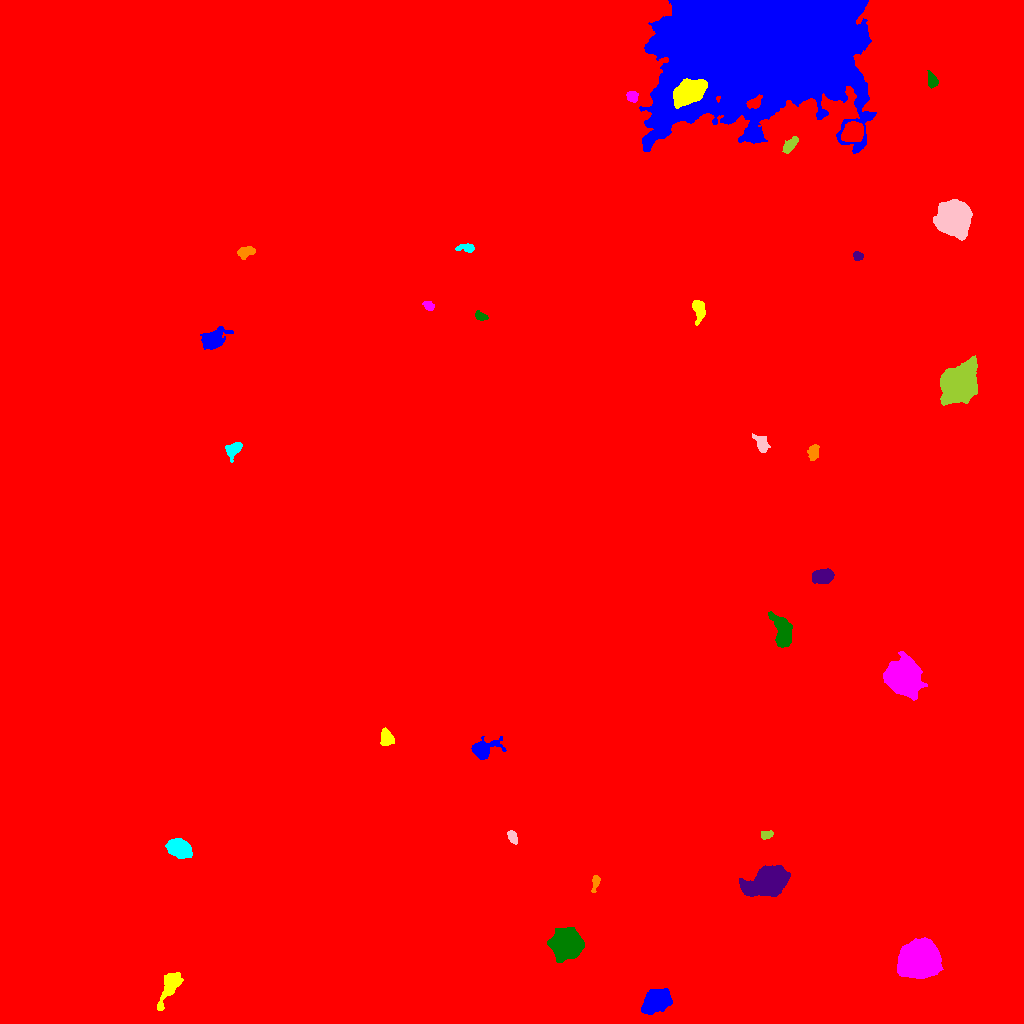

Values plotted in this chart, from the file beside it:
ID, X, Y, A, B, theta, total_flux, mu_max, mu_median, mu_mean, R_fwhm, R_e, R10, R90, x_start, x_end, y_start, y_end, area, greylevel
0, 534.4, 544.6, 304.6, 286.7, 1.112, 3555991, 93.0, 3.0, 4.039, 5.352, 244.9, 90.35, 405.5, 0, 1023, 0, 1023, 880419, 4.039
1, 655.8, 22.01, 6.563, 4.518, 0.4918, 7386, 34.0, 10.0, 12.03, 7.59, 6.794, 2.706, 11.21, 641, 672, 9, 35, 614, 24.03
2, 169.8, 37.33, 9.026, 3.412, 1.11, 2437, 18.0, 5.0, 5.577, 5.585, 5.781, 2.185, 9.788, 157, 183, 13, 51, 437, 17.58
3, 918.5, 63.11, 8.2, 7.219, 0.3068, 50393, 126.0, 22.0, 33.89, 9.591, 9.424, 3.656, 16.38, 897, 943, 45, 86, 1487, 45.89
4, 566.3, 79.11, 6.55, 6.323, 0.8202, 22109, 76.0, 17.0, 23.82, 8.5, 7.959, 3.141, 13.54, 547, 584, 61, 96, 928, 34.82
5, 769.1, 141.5, 8.549, 5.738, 0.3693, 25262, 84.0, 13.0, 22.46, 8.349, 8.137, 3.192, 14.52, 739, 790, 127, 158, 1125, 33.46
6, 595.5, 141.8, 3.602, 1.659, 1.42, 267.0, 7.0, 2.0, 2.45, 3.192, 2.764, 0.9772, 4.478, 591, 600, 131, 148, 109, 15.45
7, 179.8, 174.2, 5.917, 3.898, -0.3597, 2821, 17.0, 5.0, 6.638, 6.232, 5.997, 2.326, 9.853, 165, 192, 165, 185, 425, 18.64
8, 511.7, 187, 3.344, 1.866, -1.072, 265.0, 6.0, 2.0, 2.284, 3.909, 3.038, 1.128, 4.82, 507, 517, 179, 193, 116, 15.28
9, 766.7, 188.8, 2.969, 1.802, 0.2087, 474.0, 11.0, 4.0, 4.837, 3.656, 2.877, 1.128, 4.618, 761, 773, 184, 193, 98, 16.84
10, 752.8, 238, 10.27, 3.256, 0.7432, 2736, 16.0, 5.0, 5.63, 7.181, 6.232, 2.523, 9.821, 737, 770, 225, 263, 486, 18.63
11, 483.1, 274.1, 6.661, 4.079, 0.3229, 1847, 13.0, 3.0, 4.748, 6.283, 5.352, 2.111, 8.921, 471, 506, 264, 287, 389, 17.75
12, 386.4, 285.5, 3.75, 2.815, -1.228, 840.0, 11.0, 4.0, 4.242, 4.297, 3.989, 1.596, 6.531, 380, 394, 278, 296, 198, 18.24
13, 903.4, 345.2, 7.922, 7.074, -0.7866, 24243, 68.0, 14.0, 19.13, 8.974, 9.132, 3.568, 15.54, 883, 927, 323, 372, 1267, 31.13
14, 782.7, 390.4, 8.586, 4.009, -1.322, 4354, 22.0, 7.0, 8.588, 7.632, 6.699, 2.585, 10.72, 768, 792, 376, 412, 507, 27.59
15, 822.3, 447, 4.905, 3.05, 0.1399, 2552, 19.0, 8.0, 8.71, 6.383, 5.046, 2.034, 7.818, 812, 834, 440, 455, 293, 21.71
16, 813.5, 571.3, 3.852, 2.26, 1.399, 477.0, 8.0, 2.0, 3.038, 4.146, 3.523, 1.382, 5.89, 807, 819, 563, 579, 157, 16.04
17, 233.3, 574.6, 4.316, 2.517, 0.6372, 426.0, 6.0, 2.0, 2.088, 5.109, 3.909, 1.493, 6.155, 225, 242, 561, 581, 204, 16.09
18, 761.8, 580.4, 4.93, 2.918, -0.9959, 639.0, 6.0, 3.0, 3.211, 6.482, 4.583, 1.784, 7.069, 752, 770, 571, 590, 199, 15.21
19, 959.1, 638.9, 8.79, 7.248, 0.8928, 25053, 56.0, 14.0, 18.33, 10.88, 9.821, 3.868, 16.23, 940, 977, 618, 668, 1367, 30.33
20, 508.1, 516.2, 106.8, 59.92, -0.2551, 3757800, 211.0, 24.0, 28.97, 22.59, 98.5, 32.27, 165.1, 246, 804, 320, 704, 129722, 39.97
21, 212.8, 683.6, 5.807, 4.172, 0.4867, 2386, 15.0, 4.0, 5.536, 6.457, 5.67, 2.257, 9.591, 200, 233, 674, 697, 431, 17.54
22, 698.7, 715, 4.491, 2.743, -1.41, 846.0, 11.0, 3.0, 3.647, 4.514, 3.989, 1.596, 6.676, 692, 705, 698, 723, 232, 18.65
23, 428.5, 718, 2.675, 2.078, -0.6155, 344.0, 8.0, 4.0, 3.621, 3.949, 2.985, 1.128, 4.618, 422, 434, 713, 722, 95, 16.62
24, 480.4, 707.4, 3.273, 1.902, -0.449, 360.0, 8.0, 4.0, 3.6, 4.068, 3.141, 1.128, 4.787, 475, 488, 703, 713, 100, 17.6
25, 857.8, 767.4, 2.355, 2.092, -0.1505, 426.0, 10.0, 5.0, 4.897, 3.785, 2.821, 1.128, 4.514, 853, 863, 763, 772, 87, 16.9
26, 245.6, 771.4, 4.426, 2.578, 0.2618, 629.0, 7.0, 4.0, 3.636, 5.499, 4.297, 1.693, 6.482, 237, 255, 764, 777, 173, 15.64
27, 466.2, 775.6, 4.591, 1.948, -0.06553, 425.0, 9.0, 3.0, 3.244, 3.141, 3.432, 1.262, 5.352, 455, 474, 771, 780, 131, 16.24
28, 952.4, 806.1, 6.962, 6.706, 0.6015, 31968, 92.0, 17.0, 27.65, 9.458, 8.387, 3.385, 14.28, 933, 972, 783, 824, 1156, 39.65
29, 790, 878.2, 4.919, 2.121, 0.8679, 578.0, 8.0, 3.0, 3.322, 4.853, 4.029, 1.596, 6.358, 782, 798, 870, 887, 174, 21.32
30, 853, 891.8, 4.755, 4.079, 0.6758, 6651, 43.0, 14.0, 16.63, 6.433, 5.614, 2.257, 9.027, 841, 863, 882, 902, 400, 36.63
31, 761.5, 987.5, 43.51, 27.19, 0.2514, 953809, 218.0, 23.0, 39.65, 26.85, 33.3, 12.31, 65.52, 639, 876, 870, 1023, 24058, 50.65
32, 688.7, 931.3, 7.855, 4.868, 0.5569, 10300, 31.0, 13.0, 14.05, 9.918, 7.919, 3.29, 12.5, 673, 707, 915, 945, 733, 67.05
33, 632.2, 927.2, 2.622, 2.328, -0.5204, 486.0, 10.0, 4.0, 4.084, 3.989, 3.192, 1.262, 4.886, 626, 638, 921, 932, 119, 24.08
34, 931.7, 942.4, 3.502, 2.209, -1.319, 465.0, 8.0, 3.0, 3.321, 4.297, 3.385, 1.262, 5.47, 927, 938, 935, 953, 140, 16.32
